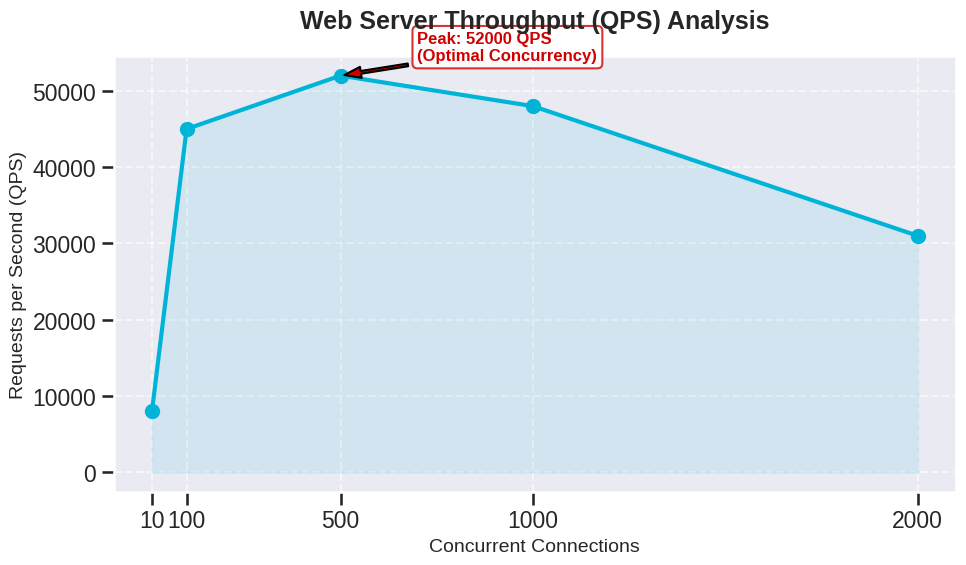
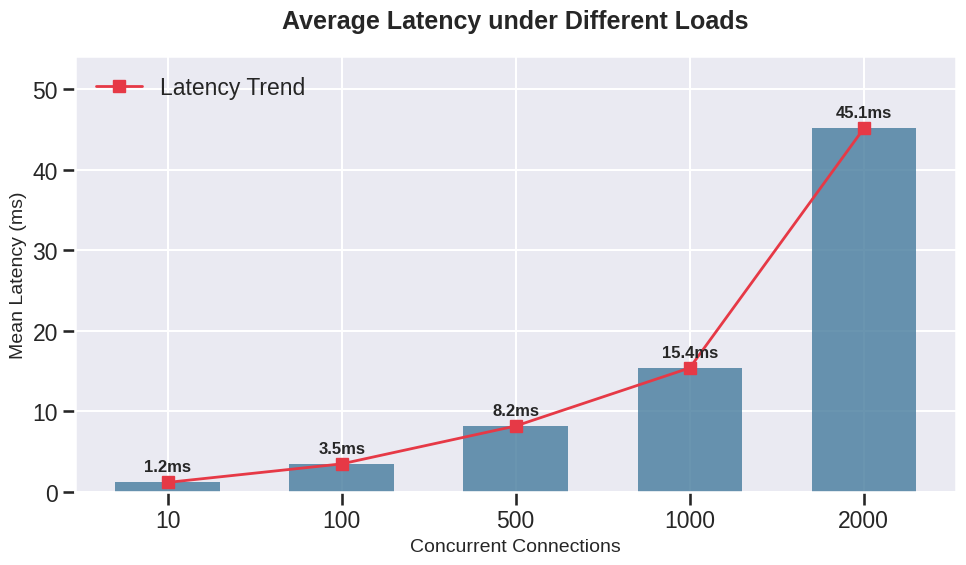

Source code (Python) for these figures, in order:
import matplotlib.pyplot as plt
import seaborn as sns
import numpy as np

# --- 1. 資料準備 ---
connections = [10, 100, 500, 1000, 2000]
qps = [8000, 45000, 52000, 48000, 31000]
latency = [1.2, 3.5, 8.2, 15.4, 45.1]

# 設定全局樣式 (科技感與乾淨樣式)
plt.style.use('seaborn-v0_8-darkgrid')
sns.set_context("talk") # 讓標籤大一點，適合 PPT 展示

# --- 2. 繪製 QPS 吞吐量圖表 ---
plt.figure(figsize=(10, 6))
# 畫出折線圖
plt.plot(connections, qps, marker='o', markersize=10, linewidth=3, color='#00B4D8', label='QPS')
# 填充下方區域增加視覺豐富度
plt.fill_between(connections, qps, color='#00B4D8', alpha=0.1)

# 標記峰值 (500 connections, 52000 QPS)
peak_idx = 2
plt.annotate(f'Peak: {qps[peak_idx]} QPS\n(Optimal Concurrency)', 
             xy=(connections[peak_idx], qps[peak_idx]), 
             xytext=(connections[peak_idx]+200, qps[peak_idx]+2000),
             arrowprops=dict(facecolor='#D00000', shrink=0.05, width=2, headwidth=8),
             fontsize=12, fontweight='bold', color='#D00000', bbox=dict(boxstyle="round,pad=0.3", fc="white", ec="#D00000", alpha=0.8))

plt.title('Web Server Throughput (QPS) Analysis', fontsize=18, fontweight='bold', pad=20)
plt.xlabel('Concurrent Connections', fontsize=14)
plt.ylabel('Requests per Second (QPS)', fontsize=14)
plt.xticks(connections)
plt.grid(True, linestyle='--', alpha=0.6)

# 優化存檔
plt.tight_layout()
plt.savefig('qps_chart.png', dpi=300)
print("Successfully saved: qps_chart.png")
plt.show()


# --- 3. 繪製 Latency 延遲趨勢圖表 ---
plt.figure(figsize=(10, 6))
# 使用長條圖來展現延遲的增長量感
bars = plt.bar([str(c) for c in connections], latency, color='#457B9D', alpha=0.8, width=0.6)

# 在長條圖上方顯示數值
for bar in bars:
    yval = bar.get_height()
    plt.text(bar.get_x() + bar.get_width()/2, yval + 1, f'{yval}ms', ha='center', va='bottom', fontsize=12, fontweight='bold')

# 畫一條趨勢線輔助觀看
plt.plot([str(c) for c in connections], latency, marker='s', color='#E63946', linewidth=2, label='Latency Trend')

plt.title('Average Latency under Different Loads', fontsize=18, fontweight='bold', pad=20)
plt.xlabel('Concurrent Connections', fontsize=14)
plt.ylabel('Mean Latency (ms)', fontsize=14)
plt.ylim(0, max(latency) * 1.2) # 留一點頂部空間給標籤
plt.legend()

# 優化存檔
plt.tight_layout()
plt.savefig('latency_chart.png', dpi=300)
print("Successfully saved: latency_chart.png")
plt.show()
